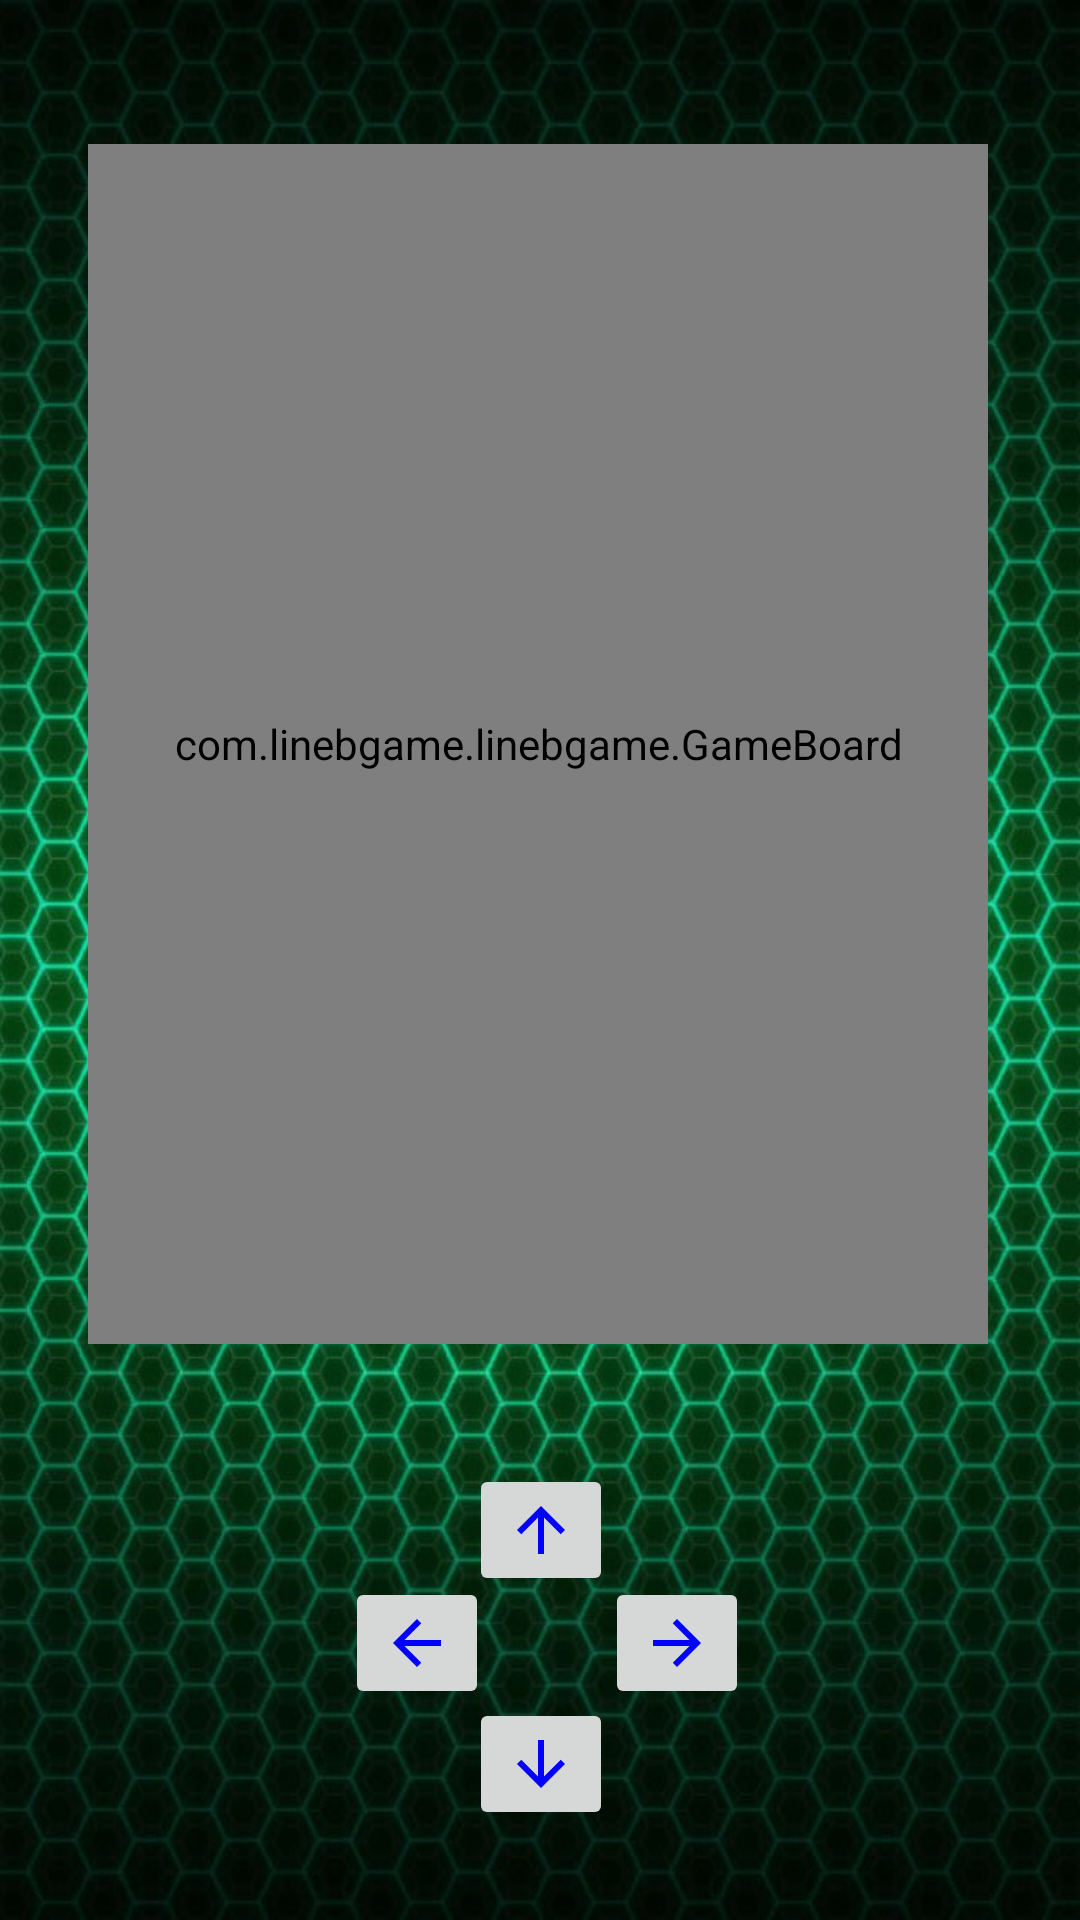

Layout XML and referenced resources for this Android screen:
<!-- AndroidManifest.xml: application theme Theme.MySnakeApp -->
<!-- res/layout/activity_main.xml -->
<?xml version="1.0" encoding="utf-8"?>
<androidx.constraintlayout.widget.ConstraintLayout xmlns:android="http://schemas.android.com/apk/res/android"
    xmlns:app="http://schemas.android.com/apk/res-auto"
    xmlns:tools="http://schemas.android.com/tools"
    android:layout_width="match_parent"
    android:layout_height="match_parent"
    android:background="@drawable/mm"
    tools:context=".MainActivity">

    <com.linebgame.linebgame.GameBoard
        android:id="@+id/gameBoard"
        android:layout_width="300dp"
        android:layout_height="400dp"
        android:layout_marginTop="48dp"
        app:layout_constraintEnd_toEndOf="parent"
        app:layout_constraintHorizontal_bias="0.491"
        app:layout_constraintStart_toStartOf="parent"
        app:layout_constraintTop_toTopOf="parent" />

    <ImageButton
        android:id="@+id/imageButton"
        android:layout_width="wrap_content"
        android:layout_height="wrap_content"
        app:layout_constraintBottom_toBottomOf="parent"
        app:layout_constraintEnd_toEndOf="parent"
        app:layout_constraintHorizontal_bias="0.501"
        app:layout_constraintStart_toStartOf="parent"
        app:layout_constraintTop_toTopOf="parent"
        app:layout_constraintVertical_bias="0.819"
        app:srcCompat="@drawable/ic_baseline_arrow_upward_24" />

    <ImageButton
        android:id="@+id/imageButton2"
        android:layout_width="wrap_content"
        android:layout_height="wrap_content"
        app:layout_constraintBottom_toBottomOf="parent"
        app:layout_constraintEnd_toEndOf="parent"
        app:layout_constraintHorizontal_bias="0.369"
        app:layout_constraintStart_toStartOf="parent"
        app:layout_constraintTop_toTopOf="parent"
        app:layout_constraintVertical_bias="0.882"
        app:srcCompat="@drawable/ic_baseline_arrow_back_24" />

    <ImageButton
        android:id="@+id/imageButton3"
        android:layout_width="wrap_content"
        android:layout_height="wrap_content"
        app:layout_constraintBottom_toBottomOf="parent"
        app:layout_constraintEnd_toEndOf="parent"
        app:layout_constraintHorizontal_bias="0.259"
        app:layout_constraintStart_toEndOf="@+id/imageButton2"
        app:layout_constraintTop_toTopOf="parent"
        app:layout_constraintVertical_bias="0.882"
        app:srcCompat="@drawable/ic_baseline_arrow_forward_24" />

    <ImageButton
        android:id="@+id/imageButton4"
        android:layout_width="wrap_content"
        android:layout_height="wrap_content"
        app:layout_constraintBottom_toBottomOf="parent"
        app:layout_constraintEnd_toEndOf="parent"
        app:layout_constraintHorizontal_bias="0.501"
        app:layout_constraintStart_toStartOf="parent"
        app:layout_constraintTop_toBottomOf="@+id/imageButton"
        app:layout_constraintVertical_bias="0.53"
        app:srcCompat="@drawable/ic_baseline_arrow_downward_24" />

</androidx.constraintlayout.widget.ConstraintLayout>
<!-- resources referenced by this layout -->
<resources>
  <!-- drawable ic_baseline_arrow_back_24 (drawable) -->
  <vector xmlns:android="http://schemas.android.com/apk/res/android"
      android:width="24dp"
      android:height="24dp"
      android:viewportWidth="24"
      android:viewportHeight="24"
      android:tint="#0000FF">
    <path
        android:fillColor="@android:color/white"
        android:pathData="M20,11H7.83l5.59,-5.59L12,4l-8,8 8,8 1.41,-1.41L7.83,13H20v-2z"/>
  </vector>
  <!-- drawable ic_baseline_arrow_downward_24 (drawable) -->
  <vector xmlns:android="http://schemas.android.com/apk/res/android"
      android:width="24dp"
      android:height="24dp"
      android:viewportWidth="24"
      android:viewportHeight="24"
      android:tint="#0000FF">
    <path
        android:fillColor="@android:color/white"
        android:pathData="M20,12l-1.41,-1.41L13,16.17V4h-2v12.17l-5.58,-5.59L4,12l8,8 8,-8z"/>
  </vector>
  <!-- drawable ic_baseline_arrow_forward_24 (drawable) -->
  <vector xmlns:android="http://schemas.android.com/apk/res/android"
      android:width="24dp"
      android:height="24dp"
      android:viewportWidth="24"
      android:viewportHeight="24"
      android:tint="#0000FF">
    <path
        android:fillColor="#0000FF"
        android:pathData="M12,4l-1.41,1.41L16.17,11H4v2h12.17l-5.58,5.59L12,20l8,-8z"/>
  </vector>
  <!-- drawable ic_baseline_arrow_upward_24 (drawable) -->
  <vector xmlns:android="http://schemas.android.com/apk/res/android"
      android:width="24dp"
      android:height="24dp"
      android:viewportWidth="24"
      android:viewportHeight="24"
      android:tint="#0000FF">
    <path
        android:fillColor="@android:color/white"
        android:pathData="M4,12l1.41,1.41L11,7.83V20h2V7.83l5.58,5.59L20,12l-8,-8 -8,8z"/>
  </vector>
  <!-- drawable mm: jpg bitmap (drawable-nodpi, 188573 bytes) -->
  <style name="Theme.MySnakeApp" parent="Theme.MaterialComponents.DayNight.NoActionBar">
          
          <item name="colorPrimary">@color/purple_500</item>
          <item name="colorPrimaryVariant">@color/purple_700</item>
          <item name="colorOnPrimary">@color/white</item>
          
          <item name="colorSecondary">@color/teal_200</item>
          <item name="colorSecondaryVariant">@color/teal_700</item>
          <item name="colorOnSecondary">@color/black</item>
          
          <item name="android:statusBarColor" tools:targetApi="l">?attr/colorPrimaryVariant</item>
          
      </style>
  <!-- not gathered from this repository: default colours our renderer supplied (Android Studio template values) -->
  <color name="purple_500">#FF6200EE</color>
  <color name="purple_700">#FF3700B3</color>
  <color name="teal_200">#FF03DAC5</color>
  <color name="teal_700">#FF018786</color>
  <color name="black">#FF000000</color>
  <color name="white">#FFFFFFFF</color>
</resources>
